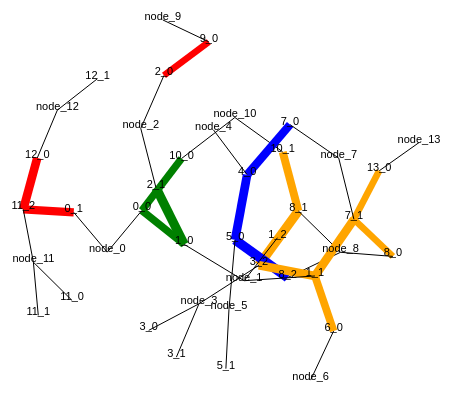
D3 v3 page, settled after 480 driven frames (8 s of simulated time); the page loaded 1 data file(s).



var width = 1208,
    height = 1000;

var color = d3.scale.category20();

var force = d3.layout.force()
    .charge(-120)
    .linkDistance(50)
    .size([width, height]);

var svg = d3.select("body").append("svg")
    .attr("width", width)
    .attr("height", height);

d3.json("graph.json", function(error, graph) {
  force
      .nodes(graph.nodes)
      .links(graph.links)
      .start();

  /* initial link definition */
  var link = svg.selectAll(".link")
      .data(graph.links)
    .enter().append("line")
	  .attr("class", function(d) { return d.class; })
	  .style("stroke-width", function(d) { return Math.sqrt(d.value); })
	  .style("stroke", function(d) { return(d.color); });
	  
 	  
	  
  /* initial node definition */
  var node = svg.selectAll(".node")
      .data(graph.nodes)
    .enter().append("circle")
      .attr("class", "node")
	  .attr("r", function(d) { return d.radius; })
      .style("fill", function(d) { return d.color; })
      .call(force.drag);

  	  
  node.append("title")
      .text(function(d) { return d.name; });
	  
  var text = svg.append("svg:g").selectAll("g")
         .data(force.nodes())
         .enter().append("svg:g");
		 
  text.append("svg:text")
      .attr("text-anchor", "middle")
      .attr("stroke","black")
	  .attr("class","nodeText")
      .text(function(d) { return d.label; });
	  
  text.attr("transform",  function(d) {
      return "translate(" + d.x + "," + d.y + ")"; 
    });
  
  /* iterative node definition */
  force.on("tick", function() {
    link.attr("x1", function(d) { return d.source.x; })
        .attr("y1", function(d) { return d.source.y; })
        .attr("x2", function(d) { return d.target.x; })
        .attr("y2", function(d) { return d.target.y; });

    node.attr("cx", function(d) { return d.x; })
        .attr("cy", function(d) { return d.y; });
		
    text.attr("transform",  function(d) {
         return "translate(" + d.x + "," + d.y + ")"; 
	    });
		
  });
});



### data: graph.json
{
 "nodes": [
  {
   "color": "black",
   "index": 0,
   "name": "12_0",
   "label": "12_0"
  },
  {
   "color": "black",
   "index": 1,
   "name": "12_1",
   "label": "12_1"
  },
  {
   "color": "black",
   "index": 2,
   "name": "6_0",
   "label": "6_0"
  },
  {
   "color": "black",
   "index": 3,
   "name": "8_0",
   "label": "8_0"
  },
  {
   "color": "black",
   "index": 4,
   "name": "13_0",
   "label": "13_0"
  },
  {
   "color": "black",
   "index": 5,
   "name": "8_1",
   "label": "8_1"
  },
  {
   "color": "black",
   "index": 6,
   "name": "8_2",
   "label": "8_2"
  },
  {
   "color": "black",
   "index": 7,
   "name": "1_2",
   "label": "1_2"
  },
  "... 34 more items"
 ],
 "links": [
  {
   "color": "red",
   "source": 0,
   "target": 36,
   "value": 74.0
  },
  {
   "color": "black",
   "source": 0,
   "target": 38,
   "value": 1
  },
  {
   "color": "black",
   "source": 1,
   "target": 38,
   "value": 1
  },
  {
   "color": "black",
   "source": 2,
   "target": 29,
   "value": 1
  },
  {
   "color": "orange",
   "source": 2,
   "target": 8,
   "value": 59.0
  },
  {
   "color": "orange",
   "source": 3,
   "target": 11,
   "value": 42.0
  },
  {
   "color": "black",
   "source": 3,
   "target": 27,
   "value": 1
  },
  {
   "color": "black",
   "source": 4,
   "target": 37,
   "value": 1
  },
  "... 36 more items"
 ]
}